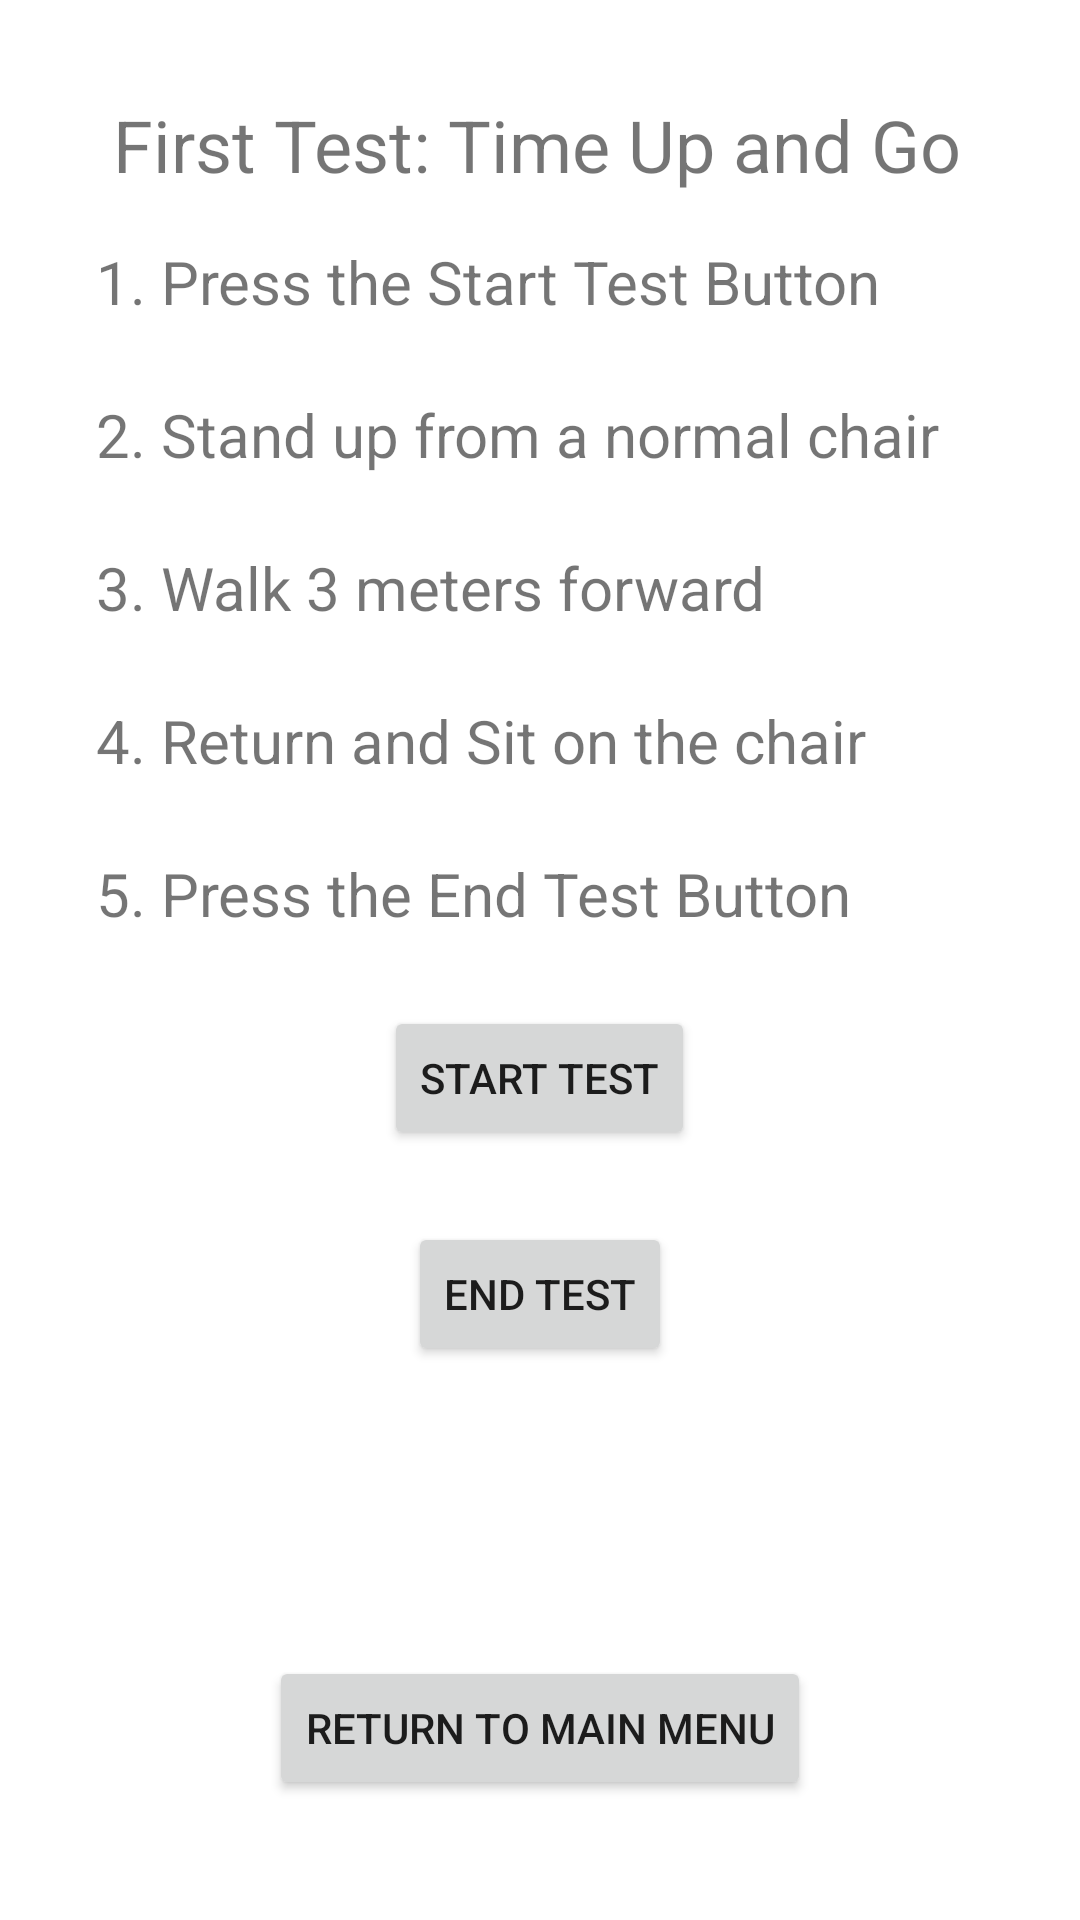

Reconstruct the res/layout file that produces this screen, plus the resources it refers to.
<!-- AndroidManifest.xml: application theme Theme.LoginTest -->
<!-- res/layout/activity_test1.xml -->
<?xml version="1.0" encoding="utf-8"?>
<androidx.constraintlayout.widget.ConstraintLayout xmlns:android="http://schemas.android.com/apk/res/android"
    xmlns:app="http://schemas.android.com/apk/res-auto"
    xmlns:tools="http://schemas.android.com/tools"
    android:layout_width="match_parent"
    android:layout_height="match_parent"
    tools:context=".ui.login.Test1">

    <ScrollView
        android:layout_width="0dp"
        android:layout_height="0dp"
        android:layout_marginStart="16dp"
        android:layout_marginLeft="16dp"
        android:layout_marginTop="16dp"
        android:layout_marginEnd="16dp"
        android:layout_marginRight="16dp"
        android:layout_marginBottom="16dp"
        app:layout_constraintBottom_toTopOf="@+id/button_return_main_test_1"
        app:layout_constraintEnd_toEndOf="parent"
        app:layout_constraintHorizontal_bias="0.0"
        app:layout_constraintStart_toStartOf="parent"
        app:layout_constraintTop_toBottomOf="@+id/textViewTest1Title">

        <LinearLayout
            android:layout_width="match_parent"
            android:layout_height="wrap_content"
            android:orientation="vertical">

            <TextView
                android:id="@+id/textViewTest1Instr1"
                android:layout_width="wrap_content"
                android:layout_height="wrap_content"
                android:layout_marginStart="16dp"
                android:layout_marginLeft="16dp"
                android:layout_marginEnd="16dp"
                android:layout_marginRight="16dp"
                android:text="1. Press the Start Test Button"
                android:textSize="20sp" />

            <TextView
                android:id="@+id/textViewTest1Instr2"
                android:layout_width="wrap_content"
                android:layout_height="wrap_content"
                android:layout_marginStart="16dp"
                android:layout_marginLeft="16dp"
                android:layout_marginTop="24dp"
                android:layout_marginEnd="16dp"
                android:layout_marginRight="16dp"
                android:text="2. Stand up from a normal chair"
                android:textSize="20sp" />

            <TextView
                android:id="@+id/textViewTest1Instr3"
                android:layout_width="wrap_content"
                android:layout_height="wrap_content"
                android:layout_marginStart="16dp"
                android:layout_marginLeft="16dp"
                android:layout_marginTop="24dp"
                android:layout_marginEnd="16dp"
                android:layout_marginRight="16dp"
                android:text="3. Walk 3 meters forward"
                android:textSize="20sp" />

            <TextView
                android:id="@+id/textViewTest1Instr4"
                android:layout_width="wrap_content"
                android:layout_height="wrap_content"
                android:layout_marginStart="16dp"
                android:layout_marginLeft="16dp"
                android:layout_marginTop="24dp"
                android:layout_marginEnd="16dp"
                android:layout_marginRight="16dp"
                android:text="4. Return and Sit on the chair"
                android:textSize="20sp" />

            <TextView
                android:id="@+id/textViewTest1Instr5"
                android:layout_width="wrap_content"
                android:layout_height="wrap_content"
                android:layout_marginStart="16dp"
                android:layout_marginLeft="16dp"
                android:layout_marginTop="24dp"
                android:layout_marginEnd="16dp"
                android:layout_marginRight="16dp"
                android:text="5. Press the End Test Button"
                android:textSize="20sp" />

            <Button
                android:id="@+id/button_start_test1"
                android:layout_width="wrap_content"
                android:layout_height="wrap_content"
                android:layout_marginTop="24dp"
                android:layout_gravity="center"
                android:text="@string/start_test" />

            <Button
                android:id="@+id/button_end_test1"
                android:layout_width="wrap_content"
                android:layout_height="wrap_content"
                android:layout_marginTop="24dp"
                android:layout_gravity="center"
                android:text="@string/end_test" />

        </LinearLayout>
    </ScrollView>

    <TextView
        android:id="@+id/textViewTest1Title"
        android:layout_width="wrap_content"
        android:layout_height="wrap_content"
        android:layout_marginTop="32dp"
        android:text="First Test: Time Up and Go"
        android:textSize="24sp"
        app:layout_constraintEnd_toEndOf="parent"
        app:layout_constraintHorizontal_bias="0.488"
        app:layout_constraintStart_toStartOf="parent"
        app:layout_constraintTop_toTopOf="parent" />

    <Button
        android:id="@+id/button_return_main_test_1"
        android:layout_width="wrap_content"
        android:layout_height="wrap_content"
        android:layout_marginBottom="40dp"
        android:text="@string/return_to_main_menu"
        app:layout_constraintBottom_toBottomOf="parent"
        app:layout_constraintEnd_toEndOf="parent"
        app:layout_constraintStart_toStartOf="parent" />

</androidx.constraintlayout.widget.ConstraintLayout>
<!-- resources referenced by this layout -->
<resources>
  <string name="end_test">End Test</string>
  <string name="return_to_main_menu">Return to main menu</string>
  <string name="start_test">Start Test</string>
  <style name="Theme.LoginTest" parent="Theme.MaterialComponents.DayNight.NoActionBar">
          
          <item name="colorPrimary">@color/purple_500</item>
          <item name="colorPrimaryVariant">@color/purple_700</item>
          <item name="colorOnPrimary">@color/white</item>
          
          <item name="colorSecondary">@color/teal_200</item>
          <item name="colorSecondaryVariant">@color/teal_700</item>
          <item name="colorOnSecondary">@color/black</item>
          
          <item name="android:statusBarColor" tools:targetApi="l">?attr/colorPrimaryVariant</item>
          
          <item name="android:windowFullscreen">true</item>
      </style>
  <!-- not gathered from this repository: default colours our renderer supplied (Android Studio template values) -->
  <color name="purple_500">#FF6200EE</color>
  <color name="purple_700">#FF3700B3</color>
  <color name="teal_200">#FF03DAC5</color>
  <color name="teal_700">#FF018786</color>
  <color name="black">#FF000000</color>
  <color name="white">#FFFFFFFF</color>
</resources>
